pico-8 play session: mixed d-pad (fixed 12-tick cycle)

[t = 1 s] mixed d-pad (1.2s cycle ×~1): → ← ↑ ↓ + 🅾/❎ taps, ~1s
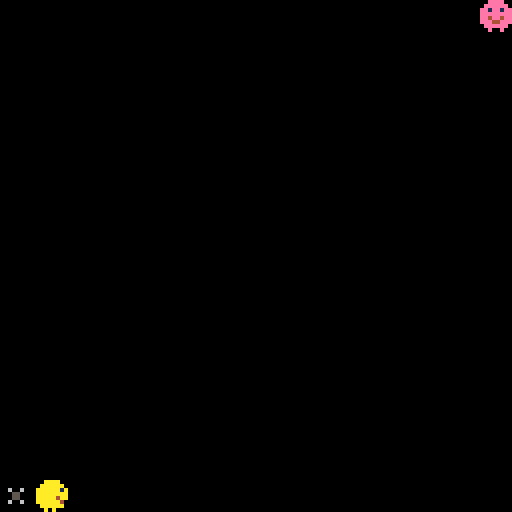
[t = 2 s] mixed d-pad (1.2s cycle ×~1): → ← ↑ ↓ + 🅾/❎ taps, ~2s
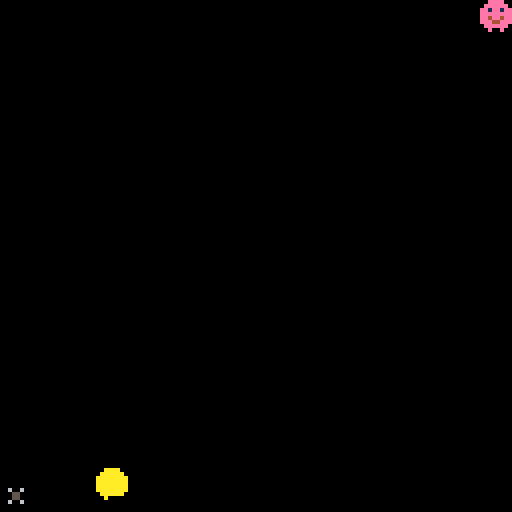
[t = 4 s] mixed d-pad (1.2s cycle ×~3): → ← ↑ ↓ + 🅾/❎ taps, ~4s
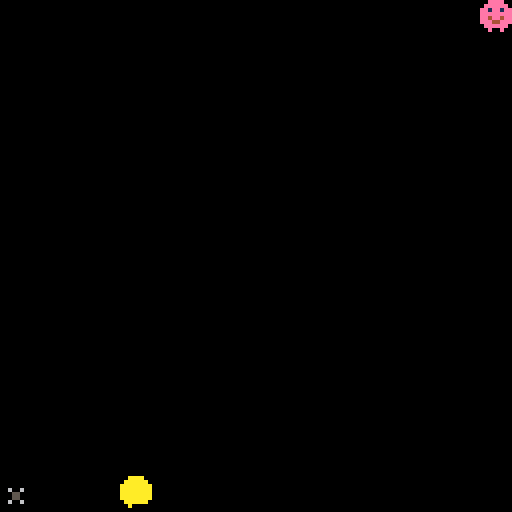
[t = 6 s] mixed d-pad (1.2s cycle ×~5): → ← ↑ ↓ + 🅾/❎ taps, ~6s
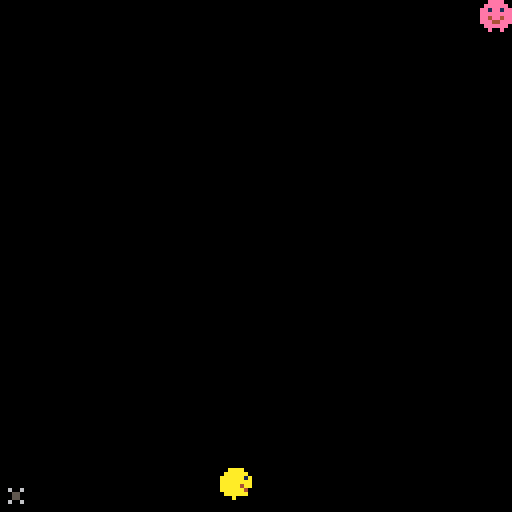
[t = 8 s] mixed d-pad (1.2s cycle ×~6): → ← ↑ ↓ + 🅾/❎ taps, ~8s
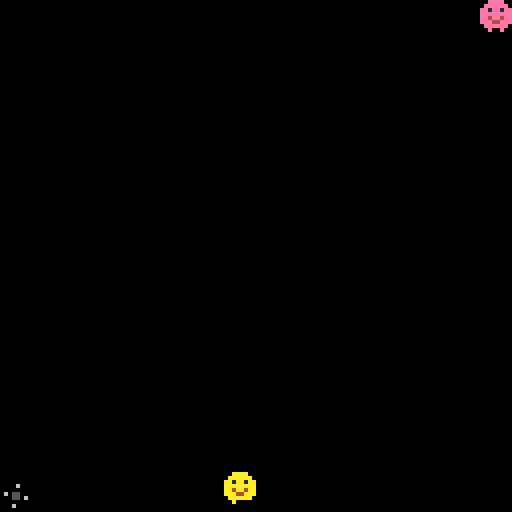

pico-8 cartridge
version 8
__lua__
actors={} -- all displayable items that may require collision
p1=nil -- should rarely be referenced
p2=nil -- should rarely be referenced

function _init()
	p1=player_new(0,0,120)
	p2=player_new(1,120,0)
end
	
function _update()
	for a in all(actors) do
		a.update(a)
	end
end
	
function _draw()
	cls()
	for a in all(actors) do
		a.draw(a)
	end
end

function actor_new(x,y)
	local a={}
	a.x=x
	a.y=y
	a.dx=0.0
	a.dy=0.0
	a.accel=0.8
	a.inertia=0.6
	a.spr=0
	a.frame=0
	a.frames=2
	a.framet=0
	a.frametmax=30
	a.flipx=false
	a.flipy=false
	a.w=1
	a.h=1
	a.pswap={}
 a.update=actor_update
 a.draw=actor_draw
 a.update_frame=actor_frame_speed
 add(actors,a)
	return a
end

function actor_draw(a)
	pal()	-- reset palette
	for orig,new in pairs(a.pswap) do
	 pal(orig,new)
	end
 spr(a.spr+a.frame,a.x,a.y,a.w,a.h,a.flipx)
end

function actor_update(a)
	actor_move(a)
	a.update_frame(a)
end

function actor_move(a)
	a.x+=a.dx
	a.y+=a.dy
 
 -- reduce speed each frame
 a.dx*=a.inertia
 a.dy*=a.inertia
	if (abs(a.dx)<0.2) a.dx=0
 if (abs(a.dy)<0.2) a.dy=0
end

function actor_frame_speed(a)
	a.framet+=1
 a.frame += abs(a.dx)
 a.frame += abs(a.dy)
 a.frame %= a.frames
	 
	-- moving
	if (abs(a.dx)>abs(a.dy))
	then
		-- moving left/right
	 a.flipx = (a.dx < 0)
	else
		-- moving towards/away from screen
	 a.flipy = (a.dy < 0)
	end
end


function actor_frame_time(a)
	a.framet+=1
	if (a.framet >= a.frametmax)
	then
		a.framet=0
	 a.frame+=1
	 a.frame%=a.frames
	end
	 
	-- moving
	if (abs(a.dx)>abs(a.dy))
	then
		-- moving left/right
	 a.flipx = (a.dx < 0)
	else
		-- moving towards/away from screen
	 a.flipy = (a.dy < 0)
	end
end

function player_new(no,x,y)
	p=actor_new(x,y)
	p.update=player_update
	p.update_frame=player_frame
	p.no=no
	p.shoottimer=0
	if (p.no==1)
	then
	 p.pswap[10]=14 -- palette swap for player 2
	end
	return p
end

function player_control(p)
 if (btn(0,p.no)) p.dx-=p.accel 
 if (btn(1,p.no)) p.dx+=p.accel 
 if (btn(2,p.no)) p.dy-=p.accel 
 if (btn(3,p.no)) p.dy+=p.accel 
 if (btnp(4,p.no))
 then
 	if (p.shoottimer==0)
 	then
	  mine_new(p.x,p.y)
	  p.shoottimer=30
	  end
 end
end

function player_update(p)
	player_control(p)
	actor_move(p)
	p.update_frame(p)
end

function player_frame(p)
	p.framet+=1
	if (p.dx==0 and p.dy==0)
	then
		-- standing still
		if (p.spr==0)
		then
			-- facing forward
			if (p.frame==0 and p.framet>90)
			then
				-- blink after timeout
			 p.frame=1
			 p.framet=0
			elseif (p.frame==1 and p.framet>5)
			then
				-- stop blinking after timeout
			 p.frame=0
			 p.framet=0
			end
		else
		-- facing away
		-- face forward after time period
			p.frame=0
			if (p.framet>15)
			then
			 p.spr=0
			 p.frame=0
				p.framet=0
			end
		end
	else
		-- moving
		if (abs(p.dx)>abs(p.dy))
		then
			-- moving left/right
		 p.spr=4
		 p.flipx = (p.dx < 0)
		elseif (p.dy > 0)
		then
			-- moving towards screen
		 p.spr=2
		else
			-- moving away from screen
			p.spr=6
		end
		p.frames=2
		p.framet=0
	 p.frame += abs(p.dx)
	 p.frame += abs(p.dy)
	 p.frame %= p.frames
	end
end

function mine_new(x,y,decoy)
	local m=actor_new(x,y)
	m.decoy=decoy
	m.spr=8
	m.frames=3
	m.frametmax=5
	m.update_frame=actor_frame_time
	return m
end
__gfx__
00aaaa0000aaaa0000aaaa0000aaaa0000aaaa0000aaaa0000aaaa0000aaaa000000000000000000000000000000000000000000000000000000000000000000
0aaaaaa00aaaaaa00aaaaaa00aaaaaa00aaaaaa00aaaaaa00aaaaaa00aaaaaa00006000000006000000000000000000000000000000000000000000000000000
aa1aa1aaaaaaaaaaaa1aa1aaaa1aa1aaaaaaaa1aaaaaaa1aaaaaaaaaaaaaaaaa0000000000000000006006000000000000000000000000000000000000000000
aaaaaaaaaaaaaaaaaaaaaaaaaaaaaaaaaaaaaaaaaaaaaaaaaaaaaaaaaaaaaaaa0005506006055000000550000000000000000000000000000000000000000000
aa4aa4aaaa4aa4aaaa4aa4aaaa4aa4aaaaaaa4aaaaaaa4aaaaaaaaaaaaaaaaaa0605500000055060000550000000000000000000000000000000000000000000
aaa44aaaaaa44aaaaaa44aaaaaa44aaaaaaaaa40aaaaaa40aaaaaaaaaaaaaaaa0000000000000000006006000000000000000000000000000000000000000000
0aaaaaa00aaaaaa00aaaaaa00aaaaaa00aaaaaa00aaaaaa00aaaaaa00aaaaaa00000600000060000000000000000000000000000000000000000000000000000
00a00a0000a00a0000000a0000a00000000a000000a0a00000000a0000a000000000000000000000000000000000000000000000000000000000000000000000
00000000000000000000000000000000000000000000000000000000000000000000000000000000000000000000000000000000000000000000000000000000
00000000000000000000000000000000000000000000000000000000000000000000000000000000000000000000000000000000000000000000000000000000
00000000000000000000000000000000000000000000000000000000000000000000000000000000000000000000000000000000000000000000000000000000
00000000000000000000000000000000000000000000000000000000000000000000000000000000000000000000000000000000000000000000000000000000
00000000000000000000000000000000000000000000000000000000000000000000000000000000000000000000000000000000000000000000000000000000
00000000000000000000000000000000000000000000000000000000000000000000000000000000000000000000000000000000000000000000000000000000
00000000000000000000000000000000000000000000000000000000000000000000000000000000000000000000000000000000000000000000000000000000
00000000000000000000000000000000000000000000000000000000000000000000000000000000000000000000000000000000000000000000000000000000
00000000000000000000000000000000000000000000000000000000000000000000000000000000000000000000000000000000000000000000000000000000
00000000000000000000000000000000000000000000000000000000000000000000000000000000000000000000000000000000000000000000000000000000
00000000000000000000000000000000000000000000000000000000000000000000000000000000000000000000000000000000000000000000000000000000
00000000000000000000000000000000000000000000000000000000000000000000000000000000000000000000000000000000000000000000000000000000
00000000000000000000000000000000000000000000000000000000000000000000000000000000000000000000000000000000000000000000000000000000
00000000000000000000000000000000000000000000000000000000000000000000000000000000000000000000000000000000000000000000000000000000
00000000000000000000000000000000000000000000000000000000000000000000000000000000000000000000000000000000000000000000000000000000
00000000000000000000000000000000000000000000000000000000000000000000000000000000000000000000000000000000000000000000000000000000
00000000000000000000000000000000000000000000000000000000000000000000000000000000000000000000000000000000000000000000000000000000
00000000000000000000000000000000000000000000000000000000000000000000000000000000000000000000000000000000000000000000000000000000
00000000000000000000000000000000000000000000000000000000000000000000000000000000000000000000000000000000000000000000000000000000
00000000000000000000000000000000000000000000000000000000000000000000000000000000000000000000000000000000000000000000000000000000
00000000000000000000000000000000000000000000000000000000000000000000000000000000000000000000000000000000000000000000000000000000
00000000000000000000000000000000000000000000000000000000000000000000000000000000000000000000000000000000000000000000000000000000
00000000000000000000000000000000000000000000000000000000000000000000000000000000000000000000000000000000000000000000000000000000
00000000000000000000000000000000000000000000000000000000000000000000000000000000000000000000000000000000000000000000000000000000
00000000000000000000000000000000000000000000000000000000000000000000000000000000000000000000000000000000000000000000000000000000
00000000000000000000000000000000000000000000000000000000000000000000000000000000000000000000000000000000000000000000000000000000
00000000000000000000000000000000000000000000000000000000000000000000000000000000000000000000000000000000000000000000000000000000
00000000000000000000000000000000000000000000000000000000000000000000000000000000000000000000000000000000000000000000000000000000
00000000000000000000000000000000000000000000000000000000000000000000000000000000000000000000000000000000000000000000000000000000
00000000000000000000000000000000000000000000000000000000000000000000000000000000000000000000000000000000000000000000000000000000
00000000000000000000000000000000000000000000000000000000000000000000000000000000000000000000000000000000000000000000000000000000
00000000000000000000000000000000000000000000000000000000000000000000000000000000000000000000000000000000000000000000000000000000
00000000000000000000000000000000000000000000000000000000000000000000000000000000000000000000000000000000000000000000000000000000
00000000000000000000000000000000000000000000000000000000000000000000000000000000000000000000000000000000000000000000000000000000
00000000000000000000000000000000000000000000000000000000000000000000000000000000000000000000000000000000000000000000000000000000
00000000000000000000000000000000000000000000000000000000000000000000000000000000000000000000000000000000000000000000000000000000
00000000000000000000000000000000000000000000000000000000000000000000000000000000000000000000000000000000000000000000000000000000
00000000000000000000000000000000000000000000000000000000000000000000000000000000000000000000000000000000000000000000000000000000
00000000000000000000000000000000000000000000000000000000000000000000000000000000000000000000000000000000000000000000000000000000
00000000000000000000000000000000000000000000000000000000000000000000000000000000000000000000000000000000000000000000000000000000
00000000000000000000000000000000000000000000000000000000000000000000000000000000000000000000000000000000000000000000000000000000
00000000000000000000000000000000000000000000000000000000000000000000000000000000000000000000000000000000000000000000000000000000
00000000000000000000000000000000000000000000000000000000000000000000000000000000000000000000000000000000000000000000000000000000
00000000000000000000000000000000000000000000000000000000000000000000000000000000000000000000000000000000000000000000000000000000
00000000000000000000000000000000000000000000000000000000000000000000000000000000000000000000000000000000000000000000000000000000
00000000000000000000000000000000000000000000000000000000000000000000000000000000000000000000000000000000000000000000000000000000
00000000000000000000000000000000000000000000000000000000000000000000000000000000000000000000000000000000000000000000000000000000
00000000000000000000000000000000000000000000000000000000000000000000000000000000000000000000000000000000000000000000000000000000
00000000000000000000000000000000000000000000000000000000000000000000000000000000000000000000000000000000000000000000000000000000
00000000000000000000000000000000000000000000000000000000000000000000000000000000000000000000000000000000000000000000000000000000
00000000000000000000000000000000000000000000000000000000000000000000000000000000000000000000000000000000000000000000000000000000
00000000000000000000000000000000000000000000000000000000000000000000000000000000000000000000000000000000000000000000000000000000
00000000000000000000000000000000000000000000000000000000000000000000000000000000000000000000000000000000000000000000000000000000
00000000000000000000000000000000000000000000000000000000000000000000000000000000000000000000000000000000000000000000000000000000
00000000000000000000000000000000000000000000000000000000000000000000000000000000000000000000000000000000000000000000000000000000
00000000000000000000000000000000000000000000000000000000000000000000000000000000000000000000000000000000000000000000000000000000
00000000000000000000000000000000000000000000000000000000000000000000000000000000000000000000000000000000000000000000000000000000
00000000000000000000000000000000000000000000000000000000000000000000000000000000000000000000000000000000000000000000000000000000
00000000000000000000000000000000000000000000000000000000000000000000000000000000000000000000000000000000000000000000000000000000
00000000000000000000000000000000000000000000000000000000000000000000000000000000000000000000000000000000000000000000000000000000
00000000000000000000000000000000000000000000000000000000000000000000000000000000000000000000000000000000000000000000000000000000
00000000000000000000000000000000000000000000000000000000000000000000000000000000000000000000000000000000000000000000000000000000
00000000000000000000000000000000000000000000000000000000000000000000000000000000000000000000000000000000000000000000000000000000
00000000000000000000000000000000000000000000000000000000000000000000000000000000000000000000000000000000000000000000000000000000
00000000000000000000000000000000000000000000000000000000000000000000000000000000000000000000000000000000000000000000000000000000
00000000000000000000000000000000000000000000000000000000000000000000000000000000000000000000000000000000000000000000000000000000
00000000000000000000000000000000000000000000000000000000000000000000000000000000000000000000000000000000000000000000000000000000
00000000000000000000000000000000000000000000000000000000000000000000000000000000000000000000000000000000000000000000000000000000
00000000000000000000000000000000000000000000000000000000000000000000000000000000000000000000000000000000000000000000000000000000
00000000000000000000000000000000000000000000000000000000000000000000000000000000000000000000000000000000000000000000000000000000
00000000000000000000000000000000000000000000000000000000000000000000000000000000000000000000000000000000000000000000000000000000
00000000000000000000000000000000000000000000000000000000000000000000000000000000000000000000000000000000000000000000000000000000
00000000000000000000000000000000000000000000000000000000000000000000000000000000000000000000000000000000000000000000000000000000
00000000000000000000000000000000000000000000000000000000000000000000000000000000000000000000000000000000000000000000000000000000
00000000000000000000000000000000000000000000000000000000000000000000000000000000000000000000000000000000000000000000000000000000
00000000000000000000000000000000000000000000000000000000000000000000000000000000000000000000000000000000000000000000000000000000
00000000000000000000000000000000000000000000000000000000000000000000000000000000000000000000000000000000000000000000000000000000
00000000000000000000000000000000000000000000000000000000000000000000000000000000000000000000000000000000000000000000000000000000
00000000000000000000000000000000000000000000000000000000000000000000000000000000000000000000000000000000000000000000000000000000
00000000000000000000000000000000000000000000000000000000000000000000000000000000000000000000000000000000000000000000000000000000
00000000000000000000000000000000000000000000000000000000000000000000000000000000000000000000000000000000000000000000000000000000
00000000000000000000000000000000000000000000000000000000000000000000000000000000000000000000000000000000000000000000000000000000
00000000000000000000000000000000000000000000000000000000000000000000000000000000000000000000000000000000000000000000000000000000
00000000000000000000000000000000000000000000000000000000000000000000000000000000000000000000000000000000000000000000000000000000
00000000000000000000000000000000000000000000000000000000000000000000000000000000000000000000000000000000000000000000000000000000
00000000000000000000000000000000000000000000000000000000000000000000000000000000000000000000000000000000000000000000000000000000
00000000000000000000000000000000000000000000000000000000000000000000000000000000000000000000000000000000000000000000000000000000
00000000000000000000000000000000000000000000000000000000000000000000000000000000000000000000000000000000000000000000000000000000
00000000000000000000000000000000000000000000000000000000000000000000000000000000000000000000000000000000000000000000000000000000
00000000000000000000000000000000000000000000000000000000000000000000000000000000000000000000000000000000000000000000000000000000
00000000000000000000000000000000000000000000000000000000000000000000000000000000000000000000000000000000000000000000000000000000
00000000000000000000000000000000000000000000000000000000000000000000000000000000000000000000000000000000000000000000000000000000
00000000000000000000000000000000000000000000000000000000000000000000000000000000000000000000000000000000000000000000000000000000
00000000000000000000000000000000000000000000000000000000000000000000000000000000000000000000000000000000000000000000000000000000
00000000000000000000000000000000000000000000000000000000000000000000000000000000000000000000000000000000000000000000000000000000
00000000000000000000000000000000000000000000000000000000000000000000000000000000000000000000000000000000000000000000000000000000
00000000000000000000000000000000000000000000000000000000000000000000000000000000000000000000000000000000000000000000000000000000
00000000000000000000000000000000000000000000000000000000000000000000000000000000000000000000000000000000000000000000000000000000
00000000000000000000000000000000000000000000000000000000000000000000000000000000000000000000000000000000000000000000000000000000
00000000000000000000000000000000000000000000000000000000000000000000000000000000000000000000000000000000000000000000000000000000
00000000000000000000000000000000000000000000000000000000000000000000000000000000000000000000000000000000000000000000000000000000
00000000000000000000000000000000000000000000000000000000000000000000000000000000000000000000000000000000000000000000000000000000
00000000000000000000000000000000000000000000000000000000000000000000000000000000000000000000000000000000000000000000000000000000
00000000000000000000000000000000000000000000000000000000000000000000000000000000000000000000000000000000000000000000000000000000
00000000000000000000000000000000000000000000000000000000000000000000000000000000000000000000000000000000000000000000000000000000
00000000000000000000000000000000000000000000000000000000000000000000000000000000000000000000000000000000000000000000000000000000
00000000000000000000000000000000000000000000000000000000000000000000000000000000000000000000000000000000000000000000000000000000
00000000000000000000000000000000000000000000000000000000000000000000000000000000000000000000000000000000000000000000000000000000
00000000000000000000000000000000000000000000000000000000000000000000000000000000000000000000000000000000000000000000000000000000
00000000000000000000000000000000000000000000000000000000000000000000000000000000000000000000000000000000000000000000000000000000
00000000000000000000000000000000000000000000000000000000000000000000000000000000000000000000000000000000000000000000000000000000
00000000000000000000000000000000000000000000000000000000000000000000000000000000000000000000000000000000000000000000000000000000
00000000000000000000000000000000000000000000000000000000000000000000000000000000000000000000000000000000000000000000000000000000
00000000000000000000000000000000000000000000000000000000000000000000000000000000000000000000000000000000000000000000000000000000
00000000000000000000000000000000000000000000000000000000000000000000000000000000000000000000000000000000000000000000000000000000
00000000000000000000000000000000000000000000000000000000000000000000000000000000000000000000000000000000000000000000000000000000
00000000000000000000000000000000000000000000000000000000000000000000000000000000000000000000000000000000000000000000000000000000
00000000000000000000000000000000000000000000000000000000000000000000000000000000000000000000000000000000000000000000000000000000
00000000000000000000000000000000000000000000000000000000000000000000000000000000000000000000000000000000000000000000000000000000
00000000000000000000000000000000000000000000000000000000000000000000000000000000000000000000000000000000000000000000000000000000
__gff__
0000000000000000000000000000000000000000000000000000000000000000000000000000000000000000000000000000000000000000000000000000000000000000000000000000000000000000000000000000000000000000000000000000000000000000000000000000000000000000000000000000000000000000
0000000000000000000000000000000000000000000000000000000000000000000000000000000000000000000000000000000000000000000000000000000000000000000000000000000000000000000000000000000000000000000000000000000000000000000000000000000000000000000000000000000000000000
__map__
0101010101010101010101010101010100000000000000000000000000000000000000000000000000000000000000000000000000000000000000000000000000000000000000000000000000000000000000000000000000000000000000000000000000000000000000000000000000000000000000000000000000000000
0100000000000000000000000002020100000000000000000000000000000000000000000000000000000000000000000000000000000000000000000000000000000000000000000000000000000000000000000000000000000000000000000000000000000000000000000000000000000000000000000000000000000000
0100010101000101010102010101020100000000000000000000000000000000000000000000000000000000000000000000000000000000000000000000000000000000000000000000000000000000000000000000000000000000000000000000000000000000000000000000000000000000000000000000000000000000
0100010101020101010102010101020100000000000000000000000000000000000000000000000000000000000000000000000000000000000000000000000000000000000000000000000000000000000000000000000000000000000000000000000000000000000000000000000000000000000000000000000000000000
0100010101020101010102010101020100000000000000000000000000000000000000000000000000000000000000000000000000000000000000000000000000000000000000000000000000000000000000000000000000000000000000000000000000000000000000000000000000000000000000000000000000000000
0102020202000002020202020002020100000000000000000000000000000000000000000000000000000000000000000000000000000000000000000000000000000000000000000000000000000000000000000000000000000000000000000000000000000000000000000000000000000000000000000000000000000000
0100010101020101010102010101020100000000000000000000000000000000000000000000000000000000000000000000000000000000000000000000000000000000000000000000000000000000000000000000000000000000000000000000000000000000000000000000000000000000000000000000000000000000
0100010101020101010102010101020100000000000000000000000000000000000000000000000000000000000000000000000000000000000000000000000000000000000000000000000000000000000000000000000000000000000000000000000000000000000000000000000000000000000000000000000000000000
0100020202020202020202020202020100000000000000000000000000000000000000000000000000000000000000000000000000000000000000000000000000000000000000000000000000000000000000000000000000000000000000000000000000000000000000000000000000000000000000000000000000000000
0100010101020101010102010101020100000000000000000000000000000000000000000000000000000000000000000000000000000000000000000000000000000000000000000000000000000000000000000000000000000000000000000000000000000000000000000000000000000000000000000000000000000000
0100010101020101010102010101020100000000000000000000000000000000000000000000000000000000000000000000000000000000000000000000000000000000000000000000000000000000000000000000000000000000000000000000000000000000000000000000000000000000000000000000000000000000
0100010101020101010100010101020100000000000000000000000000000000000000000000000000000000000000000000000000000000000000000000000000000000000000000000000000000000000000000000000000000000000000000000000000000000000000000000000000000000000000000000000000000000
0102020202020202020202020202020100000000000000000000000000000000000000000000000000000000000000000000000000000000000000000000000000000000000000000000000000000000000000000000000000000000000000000000000000000000000000000000000000000000000000000000000000000000
0101010101010101010101010101010100000000000000000000000000000000000000000000000000000000000000000000000000000000000000000000000000000000000000000000000000000000000000000000000000000000000000000000000000000000000000000000000000000000000000000000000000000000
0000000000000000000000000000000000000000000000000000000000000000000000000000000000000000000000000000000000000000000000000000000000000000000000000000000000000000000000000000000000000000000000000000000000000000000000000000000000000000000000000000000000000000
0000000000000000000000000000000000000000000000000000000000000000000000000000000000000000000000000000000000000000000000000000000000000000000000000000000000000000000000000000000000000000000000000000000000000000000000000000000000000000000000000000000000000000
0000000000000000000000000000000000000000000000000000000000000000000000000000000000000000000000000000000000000000000000000000000000000000000000000000000000000000000000000000000000000000000000000000000000000000000000000000000000000000000000000000000000000000
0000000000000000000000000000000000000000000000000000000000000000000000000000000000000000000000000000000000000000000000000000000000000000000000000000000000000000000000000000000000000000000000000000000000000000000000000000000000000000000000000000000000000000
0000000000000000000000000000000000000000000000000000000000000000000000000000000000000000000000000000000000000000000000000000000000000000000000000000000000000000000000000000000000000000000000000000000000000000000000000000000000000000000000000000000000000000
0000000000000000000000000000000000000000000000000000000000000000000000000000000000000000000000000000000000000000000000000000000000000000000000000000000000000000000000000000000000000000000000000000000000000000000000000000000000000000000000000000000000000000
0000000000000000000000000000000000000000000000000000000000000000000000000000000000000000000000000000000000000000000000000000000000000000000000000000000000000000000000000000000000000000000000000000000000000000000000000000000000000000000000000000000000000000
0000000000000000000000000000000000000000000000000000000100000000000000000000000000000000000000000000000000000000000000000000000000000000000000000000000000000000000000000000000000000000000000000000000000000000000000000000000000000000000000000000000000000000
0000000000000000000000000000000000000000000000000000000000000000000000000000000000000000000000000000000000000000000000000000000000000000000000000000000000000000000000000000000000000000000000000000000000000000000000000000000000000000000000000000000000000000
0000000000000000000000000000000000000000000000000000000000000000000000000000000000000000000000000000000000000000000000000000000000000000000000000000000000000000000000000000000000000000000000000000000000000000000000000000000000000000000000000000000000000000
0000000000000000000000000000000000000000000000000000000000000000000000000000000000000000000000000000000000000000000000000000000000000000000000000000000000000000000000000000000000000000000000000000000000000000000000000000000000000000000000000000000000000000
0000000000000000000000000000000000000000000000000000000000000000000000000000000000000000000000000000000000000000000000000000000000000000000000000000000000000000000000000000000000000000000000000000000000000000000000000000000000000000000000000000000000000000
0000000000000000000000000000000000000000000000000000000000000000000000000000000000000000000000000000000000000000000000000000000000000000000000000000000000000000000000000000000000000000000000000000000000000000000000000000000000000000000000000000000000000000
0000000000000000000000000000000000000000000000000000000000000000000000000000000000000000000000000000000000000000000000000000000000000000000000000000000000000000000000000000000000000000000000000000000000000000000000000000000000000000000000000000000000000000
0000000000000000000000000000000000000000000000000000000000000000000000000000000000000000000000000000000000000000000000000000000000000000000000000000000000000000000000000000000000000000000000000000000000000000000000000000000000000000000000000000000000000000
0000000000000000000000000000000000000000000000000000000000000000000000000000000000000000000000000000000000000000000000000000000000000000000000000000000000000000000000000000000000000000000000000000000000000000000000000000000000000000000000000000000000000000
0000000000000000000000000000000000000000000000000000000000000000000000000000000000000000000000000000000000000000000000000000000000000000000000000000000000000000000000000000000000000000000000000000000000000000000000000000000000000000000000000000000000000000
0000000000000000000000000000000000000000000000000000000000000000000000000000000000000000000000000000000000000000000000000000000000000000000000000000000000000000000000000000000000000000000000000000000000000000000000000000000000000000000000000000000000000000
